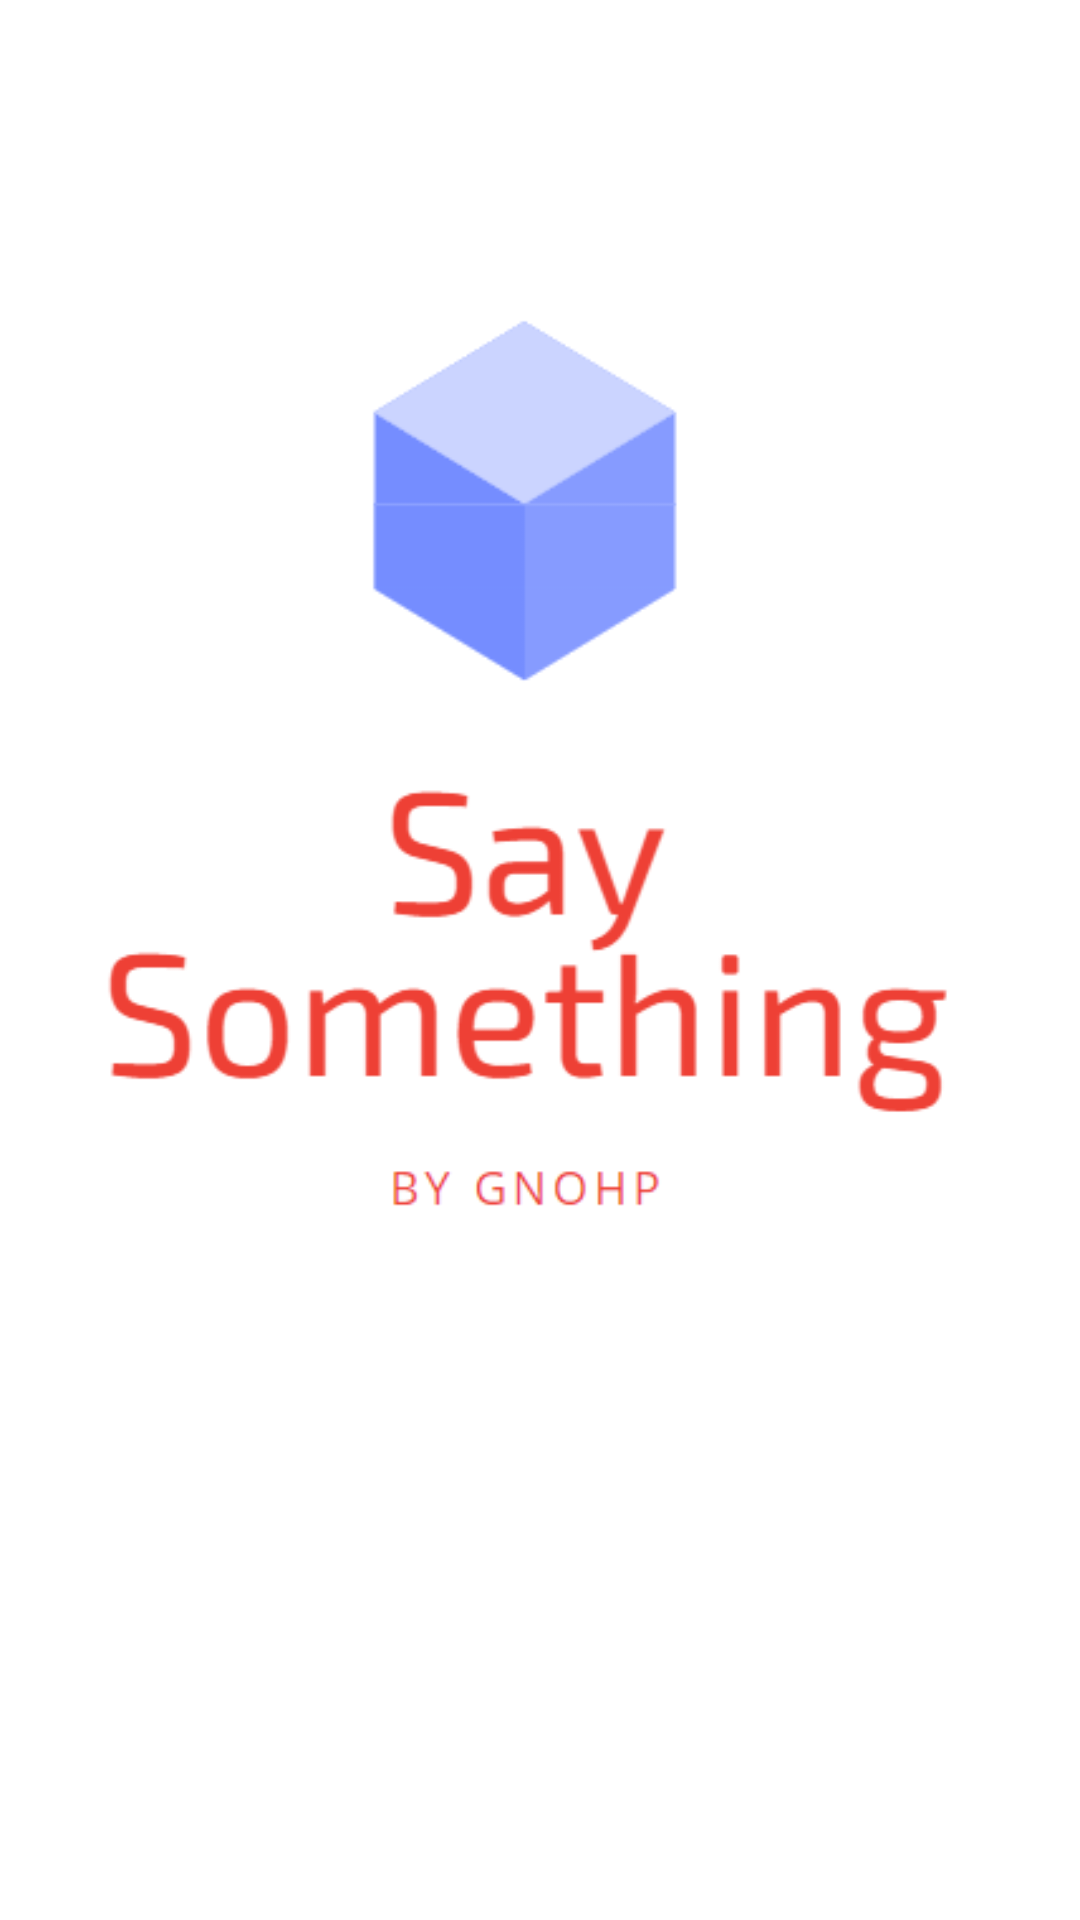

The Android layout XML behind this screen, and the referenced resources:
<!-- AndroidManifest.xml: application theme Theme.SaySomethings -->
<!-- res/layout/activity_main.xml -->
<?xml version="1.0" encoding="utf-8"?>
<LinearLayout xmlns:android="http://schemas.android.com/apk/res/android"
    xmlns:app="http://schemas.android.com/apk/res-auto"
    xmlns:tools="http://schemas.android.com/tools"
    android:layout_width="match_parent"
    android:layout_height="match_parent"
    tools:context=".MainActivity"
    android:orientation="vertical">
    <ImageView
        android:layout_width="match_parent"
        android:layout_height="wrap_content"
        android:src="@drawable/says"/>
    <TextView
        android:layout_width="match_parent"
        android:layout_height="wrap_content"
        android:text="Version 1.0"
        android:gravity="right"
        android:layout_marginTop="250dp"
        />
</LinearLayout>
<!-- resources referenced by this layout -->
<resources>
  <!-- drawable says: png bitmap (drawable, 11794 bytes) -->
  <style name="Theme.SaySomethings" parent="Theme.MaterialComponents.DayNight.DarkActionBar">
          
          <item name="colorPrimary">@color/purple_500</item>
          <item name="colorPrimaryVariant">@color/purple_700</item>
          <item name="colorOnPrimary">@color/white</item>
          
          <item name="colorSecondary">@color/teal_200</item>
          <item name="colorSecondaryVariant">@color/teal_700</item>
          <item name="colorOnSecondary">@color/black</item>
          
          <item name="android:statusBarColor" tools:targetApi="l">?attr/colorPrimaryVariant</item>
          
      </style>
  <color name="purple_500">#FF6200EE</color>
  <color name="purple_700">#FF3700B3</color>
  <color name="white">#FFFFFFFF</color>
  <color name="teal_200">#FF03DAC5</color>
  <color name="teal_700">#FF018786</color>
  <color name="black">#FF000000</color>
</resources>
